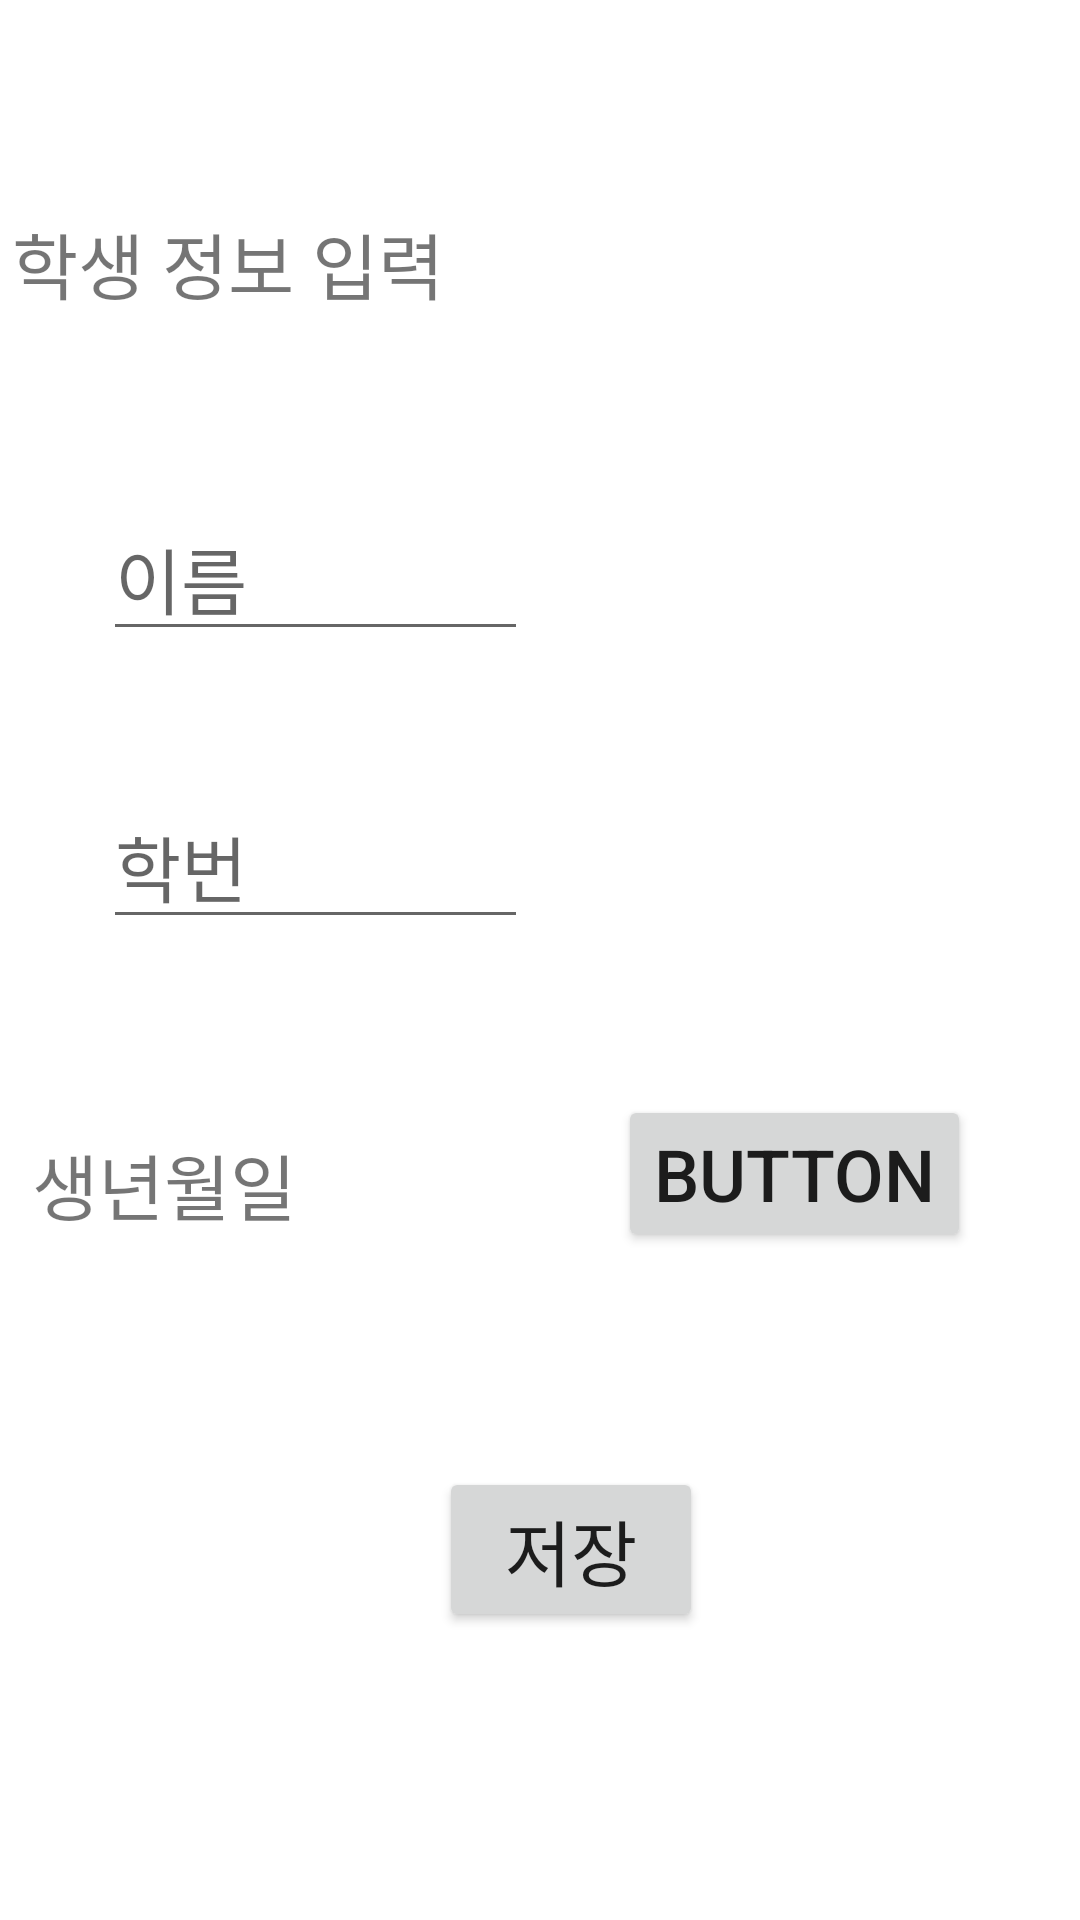

This screen was rendered from an Android layout file. Write that file and the resources it references.
<!-- AndroidManifest.xml: application theme Theme.MyApplication_anotherprofile -->
<!-- res/layout/fragment_custom.xml -->
<?xml version="1.0" encoding="utf-8"?>
<androidx.constraintlayout.widget.ConstraintLayout xmlns:android="http://schemas.android.com/apk/res/android"
    xmlns:app="http://schemas.android.com/apk/res-auto"
    xmlns:tools="http://schemas.android.com/tools"
    android:layout_width="match_parent"
    android:layout_height="match_parent"
    tools:context=".CustomFragment">

    <TextView
        android:id="@+id/textView"
        android:layout_width="wrap_content"
        android:layout_height="wrap_content"
        android:layout_marginStart="32dp"
        android:layout_marginLeft="32dp"
        android:layout_marginTop="70dp"
        android:layout_marginEnd="240dp"
        android:layout_marginRight="240dp"
        android:text="학생 정보 입력"
        android:textSize="24sp"
        app:layout_constraintEnd_toEndOf="parent"
        app:layout_constraintStart_toStartOf="parent"
        app:layout_constraintTop_toTopOf="parent" />

    <EditText
        android:id="@+id/editTextTextPersonName"
        android:layout_width="wrap_content"
        android:layout_height="wrap_content"
        android:layout_marginStart="34dp"
        android:layout_marginLeft="34dp"
        android:layout_marginTop="60dp"
        android:layout_marginEnd="150dp"
        android:layout_marginRight="150dp"
        android:ems="5"
        android:hint="이름"
        android:inputType="textPersonName"
        android:textSize="24sp"
        app:layout_constraintEnd_toEndOf="parent"
        app:layout_constraintHorizontal_bias="0.014"
        app:layout_constraintStart_toStartOf="parent"
        app:layout_constraintTop_toBottomOf="@+id/textView" />

    <EditText
        android:id="@+id/editTextTextPersonName2"
        android:layout_width="wrap_content"
        android:layout_height="wrap_content"
        android:layout_marginStart="34dp"
        android:layout_marginLeft="34dp"
        android:layout_marginTop="44dp"
        android:layout_marginEnd="150dp"
        android:layout_marginRight="150dp"
        android:ems="5"
        android:hint="학번"
        android:inputType="number"
        android:maxLength="10"
        android:textSize="24sp"
        app:layout_constraintEnd_toEndOf="parent"
        app:layout_constraintHorizontal_bias="0.014"
        app:layout_constraintStart_toStartOf="parent"
        app:layout_constraintTop_toBottomOf="@+id/editTextTextPersonName" />

    <Button
        android:id="@+id/button2"
        android:layout_width="wrap_content"
        android:layout_height="wrap_content"
        android:layout_marginTop="176dp"
        android:padding="10dp"
        android:text="저장"
        android:textSize="24sp"
        app:layout_constraintEnd_toEndOf="parent"
        app:layout_constraintHorizontal_bias="0.538"
        app:layout_constraintStart_toStartOf="parent"
        app:layout_constraintTop_toBottomOf="@+id/editTextTextPersonName2" />

    <TextView
        android:id="@+id/textView3"
        android:layout_width="wrap_content"
        android:layout_height="wrap_content"
        android:layout_marginStart="36dp"
        android:layout_marginLeft="36dp"
        android:layout_marginTop="64dp"
        android:layout_marginEnd="287dp"
        android:layout_marginRight="287dp"
        android:text="생년월일"
        android:textSize="24sp"
        app:layout_constraintEnd_toEndOf="parent"
        app:layout_constraintStart_toStartOf="parent"
        app:layout_constraintTop_toBottomOf="@+id/editTextTextPersonName2" />

    <Button
        android:id="@+id/button"
        android:layout_width="wrap_content"
        android:layout_height="wrap_content"
        android:layout_marginTop="52dp"
        android:text="Button"
        android:textSize="24sp"
        app:layout_constraintEnd_toEndOf="parent"
        app:layout_constraintHorizontal_bias="0.85"
        app:layout_constraintStart_toStartOf="parent"
        app:layout_constraintTop_toBottomOf="@+id/editTextTextPersonName2" />

    <ImageView
        android:id="@+id/imageView"
        android:layout_width="127dp"
        android:layout_height="125dp"
        app:layout_constraintBottom_toBottomOf="parent"
        app:layout_constraintEnd_toEndOf="parent"
        app:layout_constraintHorizontal_bias="0.855"
        app:layout_constraintStart_toStartOf="parent"
        app:layout_constraintTop_toTopOf="parent"
        app:layout_constraintVertical_bias="0.211"
        android:src="@drawable/ic_launcher_background" />

</androidx.constraintlayout.widget.ConstraintLayout>
<!-- resources referenced by this layout -->
<resources>
  <style name="Theme.MyApplication_anotherprofile" parent="Theme.MaterialComponents.DayNight.DarkActionBar">
          
          <item name="colorPrimary">@color/purple_500</item>
          <item name="colorPrimaryVariant">@color/purple_700</item>
          <item name="colorOnPrimary">@color/white</item>
          
          <item name="colorSecondary">@color/teal_200</item>
          <item name="colorSecondaryVariant">@color/teal_700</item>
          <item name="colorOnSecondary">@color/black</item>
          
          <item name="android:statusBarColor">?attr/colorPrimaryVariant</item>
          
      </style>
  <!-- not gathered from this repository: default colours our renderer supplied (Android Studio template values) -->
  <color name="purple_500">#FF6200EE</color>
  <color name="purple_700">#FF3700B3</color>
  <color name="teal_200">#FF03DAC5</color>
  <color name="teal_700">#FF018786</color>
  <color name="black">#FF000000</color>
  <color name="white">#FFFFFFFF</color>
</resources>
